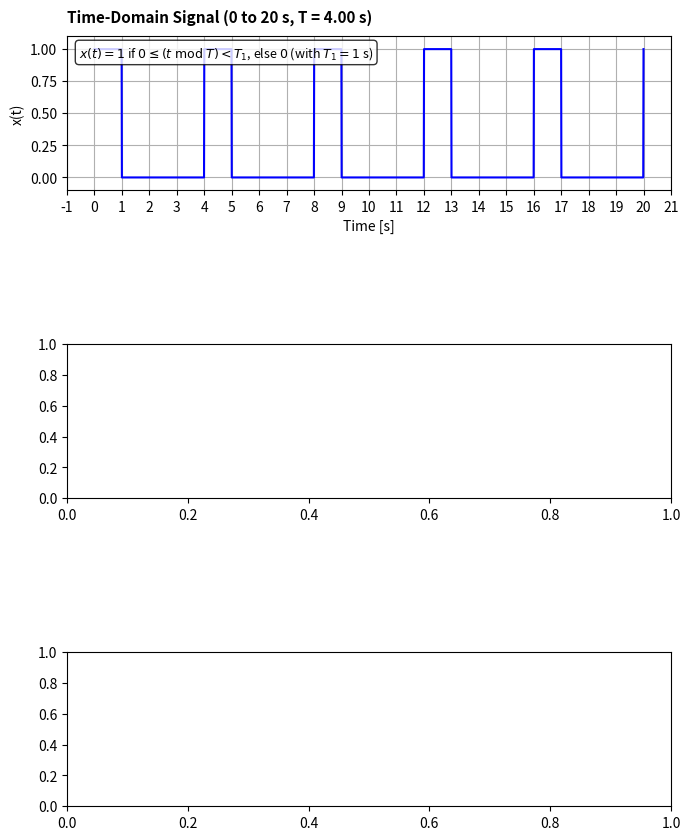

Python code for this plot: (Note: this script raises an exception after producing the figure.)
import numpy as np
import matplotlib.pyplot as plt
from matplotlib.widgets import Slider
from matplotlib.ticker import FuncFormatter, MultipleLocator

###############################################################################
# 1. Define parameters and functions
###############################################################################

T1 = 1.0  # Fixed pulse width (seconds)

def x_periodic_time_domain(t, T):
    """
    Periodic rectangular pulse:
      x(t) = 1 for t mod T in [0, T1)
           = 0 otherwise.
    """
    tm = np.mod(t, T)
    return np.where((tm >= 0) & (tm < T1), 1.0, 0.0)

def compute_fourier_series(T, f_max=10.0):
    """
    Compute the Fourier series coefficients C_n for one period of x(t),
    where x(t)=1 on [0, T1) and 0 on [T1, T).

    We compute for n from -n_max to +n_max, with n_max = floor(f_max * T).

    Fourier series:
      C_n = (1/T) ∫₀^(T) x(t)e^{-j2π(n/T)t} dt

    Returns:
      fn: array of frequencies (n/T) for n in [-n_max, ..., n_max].
      Cn: complex Fourier series coefficients (double-sided).
    """
    N = 10001
    t_int = np.linspace(0, T, N, endpoint=False)
    x_int = np.where(t_int < T1, 1.0, 0.0)
    
    n_max = int(np.floor(f_max * T))
    n_vals = np.arange(-n_max, n_max + 1)
    fn = n_vals / T

    Cn = []
    for n in n_vals:
        exp_term = np.exp(-1j * 2 * np.pi * (n / T) * t_int)
        integral = np.trapz(x_int * exp_term, t_int)
        Cn_val = (1.0 / T) * integral
        Cn.append(Cn_val)
    return fn, np.array(Cn)

def continuous_transform_rect(f):
    """
    Continuous Fourier Transform of a rectangular pulse of width T1
    defined on [0, T1]:
    
      X(f) = ∫₀^(T1) e^{-j2πft} dt = (1 - e^{-j2πfT1})/(j2πf), with X(0)=T1.
    """
    Xf = np.zeros_like(f, dtype=complex)
    idx = f != 0
    Xf[idx] = (1 - np.exp(-1j * 2 * np.pi * f[idx] * T1)) / (1j * 2 * np.pi * f[idx])
    Xf[~idx] = T1
    return Xf

###############################################################################
# 2. Set up the interactive plotting (vertical layout + vertical slider)
###############################################################################

# Create a figure with 3 vertically stacked subplots
fig, (ax_time, ax_mag, ax_phase) = plt.subplots(3, 1, figsize=(8, 10))
plt.subplots_adjust(right=0.88, bottom=0.15, top=0.92, hspace=1.0)

def get_time_axis():
    """Return a fixed time axis from 0 to 20 seconds."""
    return np.linspace(0, 20, 2000)

# Initial period value
T0 = 4.0

# Formatter for the phase y-axis (multiples of π)
def pi_formatter(y, pos):
    if np.isclose(y, 0):
        return "0"
    return f"{y/np.pi:.1f}π"
phase_formatter = FuncFormatter(pi_formatter)

def update_plots(T):
    # Clear subplots
    ax_time.cla()
    ax_mag.cla()
    ax_phase.cla()
    
    # --- Time-Domain Plot ---
    t_plot = get_time_axis()  # Always from 0 to 20 seconds
    x_plot = x_periodic_time_domain(t_plot, T)
    ax_time.plot(t_plot, x_plot, 'b')
    ax_time.set_xlabel("Time [s]")
    ax_time.set_ylabel("x(t)")
    ax_time.grid(True)
    ax_time.set_ylim(-0.1, 1.1)
    # Set x-ticks at 1-second intervals:
    ax_time.xaxis.set_major_locator(MultipleLocator(1))
    ax_time.set_title(f"Time-Domain Signal (0 to 20 s, T = {T:.2f} s)", 
                      loc='left', pad=10, fontsize=11, fontweight='bold')
    ax_time.text(0.02, 0.95,
                 "$x(t)=1$ if $0\\leq (t\\;\\mathrm{mod}\\;T)<T_1$, else $0$ (with $T_1=1$ s)",
                 transform=ax_time.transAxes, ha='left', va='top', fontsize=9,
                 bbox=dict(facecolor='white', alpha=0.8, boxstyle='round'))
    
    # --- Fourier Series Computation ---
    f_max = 10.0
    fn, Cn = compute_fourier_series(T, f_max=f_max)
    Cn_mag = np.abs(Cn)
    Cn_phase = np.angle(Cn)
    n_max = int(np.floor(f_max * T))
    num_coeffs = 2 * n_max + 1
    
    # --- Continuous Fourier Transform ---
    f_cont = np.linspace(-f_max, f_max, 2001)
    Xf = continuous_transform_rect(f_cont)
    Xf_mag = np.abs(Xf)
    Xf_phase = np.angle(Xf)
    
    # --- Magnitude Plot (double-sided) ---
    stem_obj = ax_mag.stem(fn, Cn_mag, linefmt='C1-', markerfmt='C1o', basefmt='k-', use_line_collection=True, label="Fourier Series")
    ax_mag.plot(f_cont, Xf_mag / T, 'C0--', label="Fourier Transform (scaled)")
    ax_mag.set_xlabel("Frequency [Hz]")
    ax_mag.set_ylabel("|Cₙ|")
    ax_mag.set_xlim(-f_max, f_max)
    ax_mag.grid(True)
    ax_mag.set_title("Fourier Series Magnitude", loc='left', pad=10, fontsize=11, fontweight='bold')
    ax_mag.text(0.02, 0.92, f"# of coeffs: {num_coeffs}",
                transform=ax_mag.transAxes, ha='left', va='top', fontsize=9,
                bbox=dict(facecolor='white', alpha=0.8, boxstyle='round'))
    ax_mag.text(0.5, 1.02, 
                "$C_n=\\frac{1}{T}\\int_{0}^{T} x(t)e^{-j2\\pi (n/T)t}dt$\n"
                "$X(f)=\\frac{1-e^{-j2\\pi fT_1}}{j2\\pi f}$",
                transform=ax_mag.transAxes, ha='center', va='bottom', fontsize=9)
    ax_mag.legend(loc="upper right")
    
    # --- Phase Plot (double-sided) ---
    stem_obj_phase = ax_phase.stem(fn, Cn_phase, linefmt='C2-', markerfmt='C2o', basefmt='k-', use_line_collection=True, label="Fourier Series")
    ax_phase.plot(f_cont, Xf_phase, 'C0--', alpha=0.6, label="Fourier Transform Phase")
    ax_phase.set_xlabel("Frequency [Hz]")
    ax_phase.set_ylabel("Phase [rad]")
    ax_phase.set_xlim(-f_max, f_max)
    ax_phase.grid(True)
    ax_phase.set_title("Fourier Series Phase", loc='left', pad=10, fontsize=11, fontweight='bold')
    ax_phase.legend(loc="upper right")
    ax_phase.yaxis.set_major_formatter(phase_formatter)
    ax_phase.text(0.02, 0.92, "$\\angle C_n=\\arg(C_n)$",
                  transform=ax_phase.transAxes, ha='left', va='top', fontsize=9,
                  bbox=dict(facecolor='white', alpha=0.8, boxstyle='round'))
    
    fig.canvas.draw_idle()

# Initialize plots
update_plots(T0)

# Create a vertical slider on the right side
ax_slider = fig.add_axes([0.91, 0.15, 0.03, 0.7])
slider = Slider(ax_slider, "T [s]", 1.0, 20.0, valinit=T0, valstep=1.0, orientation="vertical")

def slider_update(val):
    update_plots(slider.val)

slider.on_changed(slider_update)

plt.show()
